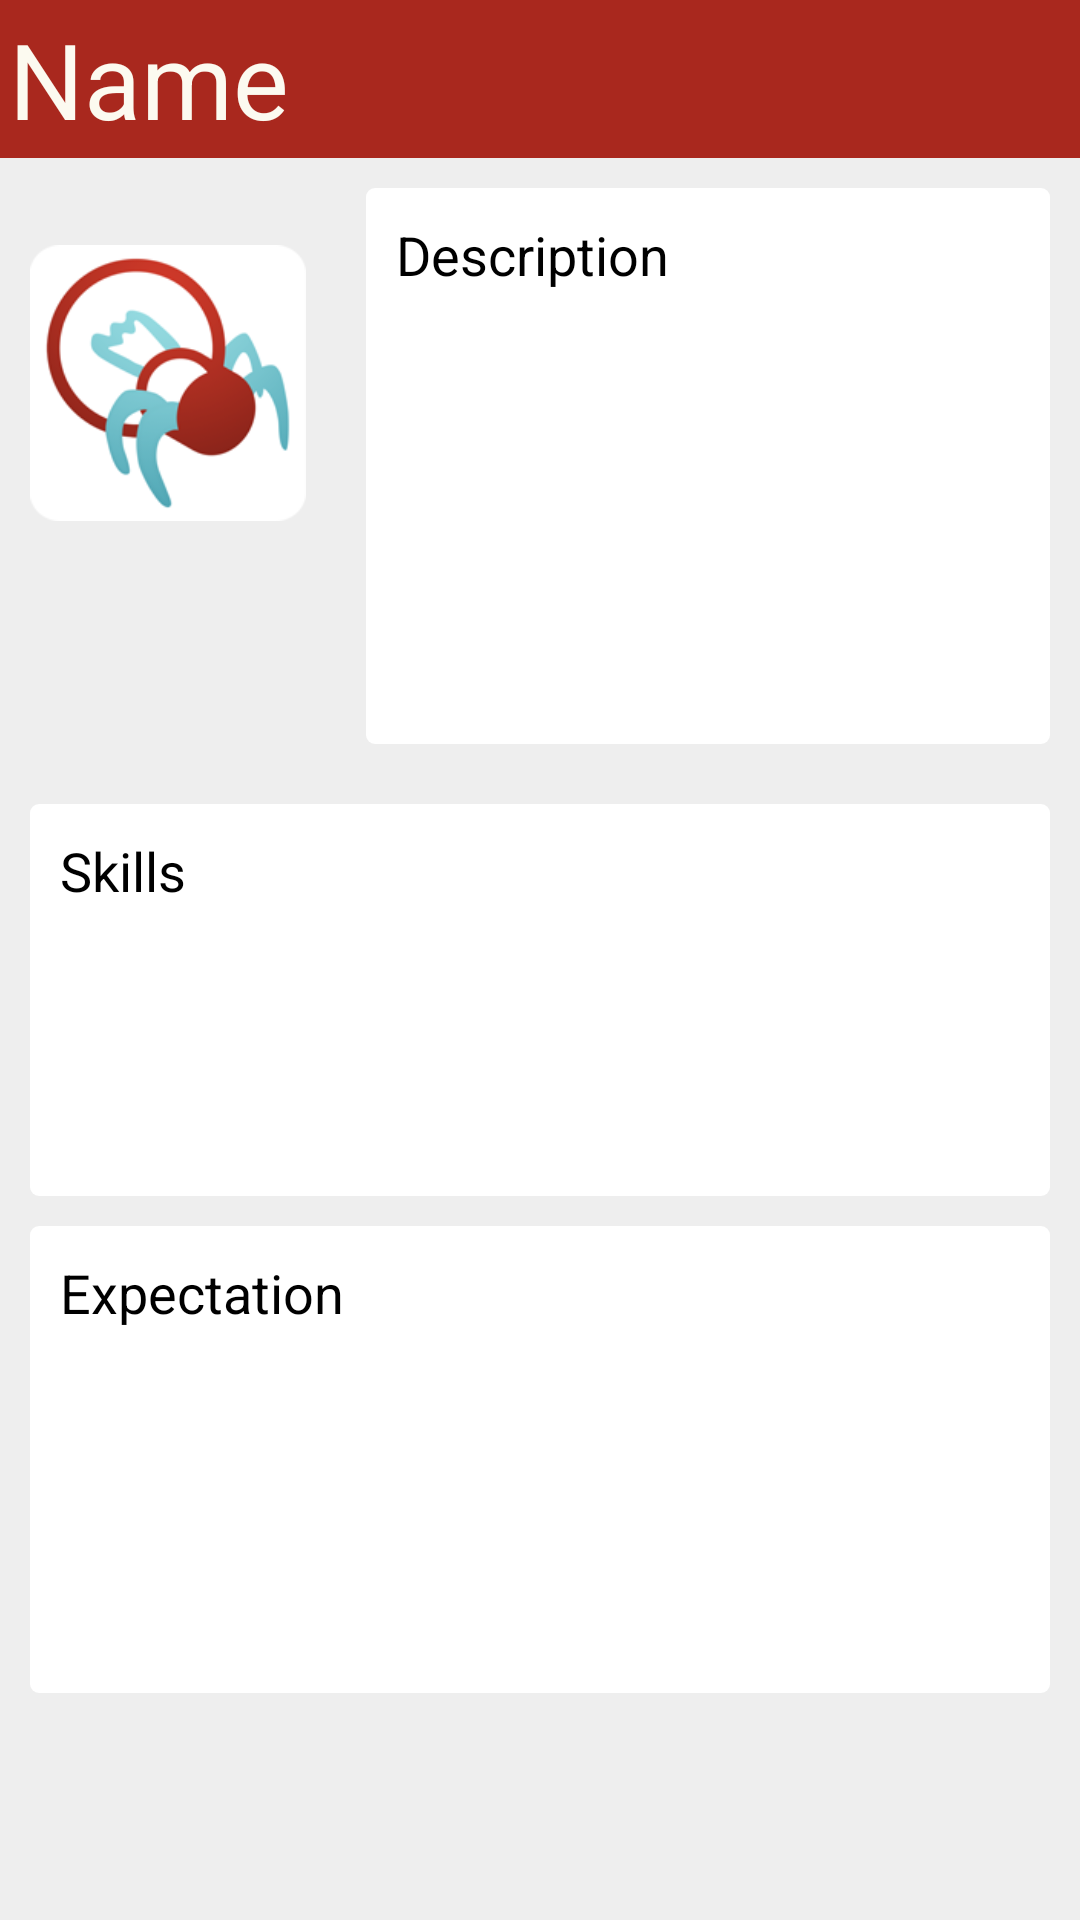

Write the Android layout XML for this screen, with the resource values it uses.
<!-- AndroidManifest.xml: application theme CustomActionBarTheme -->
<!-- res/layout/myprofile.xml -->
<?xml version="1.0" encoding="utf-8"?>
<ScrollView xmlns:android="http://schemas.android.com/apk/res/android"
    android:layout_width="match_parent"
    android:layout_height="match_parent"
    android:background="#eeeeee"
    android:fillViewport="true"
    android:orientation="vertical" >

    <LinearLayout
        android:layout_width="match_parent"
        android:layout_height="wrap_content"
        android:orientation="vertical" >

        <TextView
            android:id="@+id/tvName"
            android:layout_width="fill_parent"
            android:layout_height="wrap_content"
            android:layout_gravity="center"
            android:background="#a9281e"
            android:padding="3dp"
            android:text="Name"
            android:textAppearance="?android:attr/textAppearanceMedium"
            android:textColor="#fcfaf0"
            android:textSize="35sp" />

        <LinearLayout
            android:layout_width="fill_parent"
            android:layout_height="wrap_content"
            android:layout_weight="1"
            android:orientation="horizontal" >

            <ImageView
                android:id="@+id/imageView1"
                android:layout_width="92dp"
                android:layout_height="130dp"
                android:layout_margin="10dp"
                android:src="@drawable/ic_launcher" />

            <TextView
                android:id="@+id/tvSkills1"
                android:layout_width="match_parent"
                android:layout_height="match_parent"
                android:layout_margin="10dp"
                android:background="@drawable/textviewshape"
                android:padding="10dp"
                android:text="Description"
                android:textAppearance="?android:attr/textAppearanceMedium" />
        </LinearLayout>

        <TextView
            android:id="@+id/tvDescription"
            android:layout_width="match_parent"
            android:layout_height="75dp"
            android:layout_gravity="end"
            android:layout_marginBottom="10dp"
            android:layout_marginLeft="10dp"
            android:layout_marginRight="10dp"
            android:layout_marginTop="10dp"
            android:layout_weight="1"
            android:background="@drawable/textviewshape"
            android:padding="10dp"
            android:text="Skills"
            android:textAppearance="?android:attr/textAppearanceMedium" />

        <TextView
            android:id="@+id/tvExpectation"
            android:layout_width="match_parent"
            android:layout_height="100dp"
            android:layout_gravity="end"
            android:layout_marginBottom="10dp"
            android:layout_marginLeft="10dp"
            android:layout_marginRight="10dp"
            android:layout_weight="1"
            android:background="@drawable/textviewshape"
            android:padding="10dp"
            android:text="Expectation"
            android:textAppearance="?android:attr/textAppearanceMedium" />

        <RelativeLayout
            android:layout_width="fill_parent"
            android:layout_height="wrap_content"
            android:layout_weight="1"
            android:gravity="center"
            android:orientation="horizontal"
            android:padding="10dp" >
        </RelativeLayout>
    </LinearLayout>
</ScrollView>
<!-- resources referenced by this layout -->
<resources>
  <!-- drawable ic_launcher: png bitmap (drawable-hdpi, 5628 bytes) -->
  <!-- drawable textviewshape (drawable) -->
  <?xml version="1.0" encoding="utf-8"?>
  <shape xmlns:android="http://schemas.android.com/apk/res/android"
      android:shape="rectangle" >
  
      <corners android:radius="3dp" />
  
      <solid android:color="#FFFFFF" />
  
      <size
          android:height="50dp"
          android:width="200dp" />
  
  </shape>
  <style name="CustomActionBarTheme" parent="@android:style/Theme.Holo.Light">
          <item name="android:actionOverflowButtonStyle">@style/MyActionButtonOverflow</item>
          <item name="android:actionBarStyle">@style/MyActionBar</item>
          
          
          <item name="android:icon">@drawable/icon_bar96_gradient</item>
          <item name="android:activatedBackgroundIndicator">@drawable/list_activated_background</item>
      </style>
  <style name="MyActionButtonOverflow" parent="android:style/Widget.Holo.ActionButton.Overflow">
          <item name="android:src">@drawable/ic_action_overflow</item>
      </style>
  <style name="MyActionBar" parent="@android:style/Widget.Holo.Light.ActionBar.Solid.Inverse">
          <item name="android:background">#63b5c1</item>
      </style>
  <!-- drawable icon_bar96_gradient: png bitmap (drawable, 11219 bytes) -->
  <!-- drawable list_activated_background (drawable) -->
  <selector xmlns:android="http://schemas.android.com/apk/res/android">  
     <item android:state_activated="true" android:drawable="@color/color_blue" />
     <item android:state_checked="true" android:drawable="@color/color_white" />
     <item android:state_pressed="true" android:drawable="@color/color_blue" />
     <item android:drawable="@android:color/transparent" />  
  </selector>
  <color name="color_blue">#63b5c1</color>
  <color name="color_white">#ffffff</color>
</resources>
